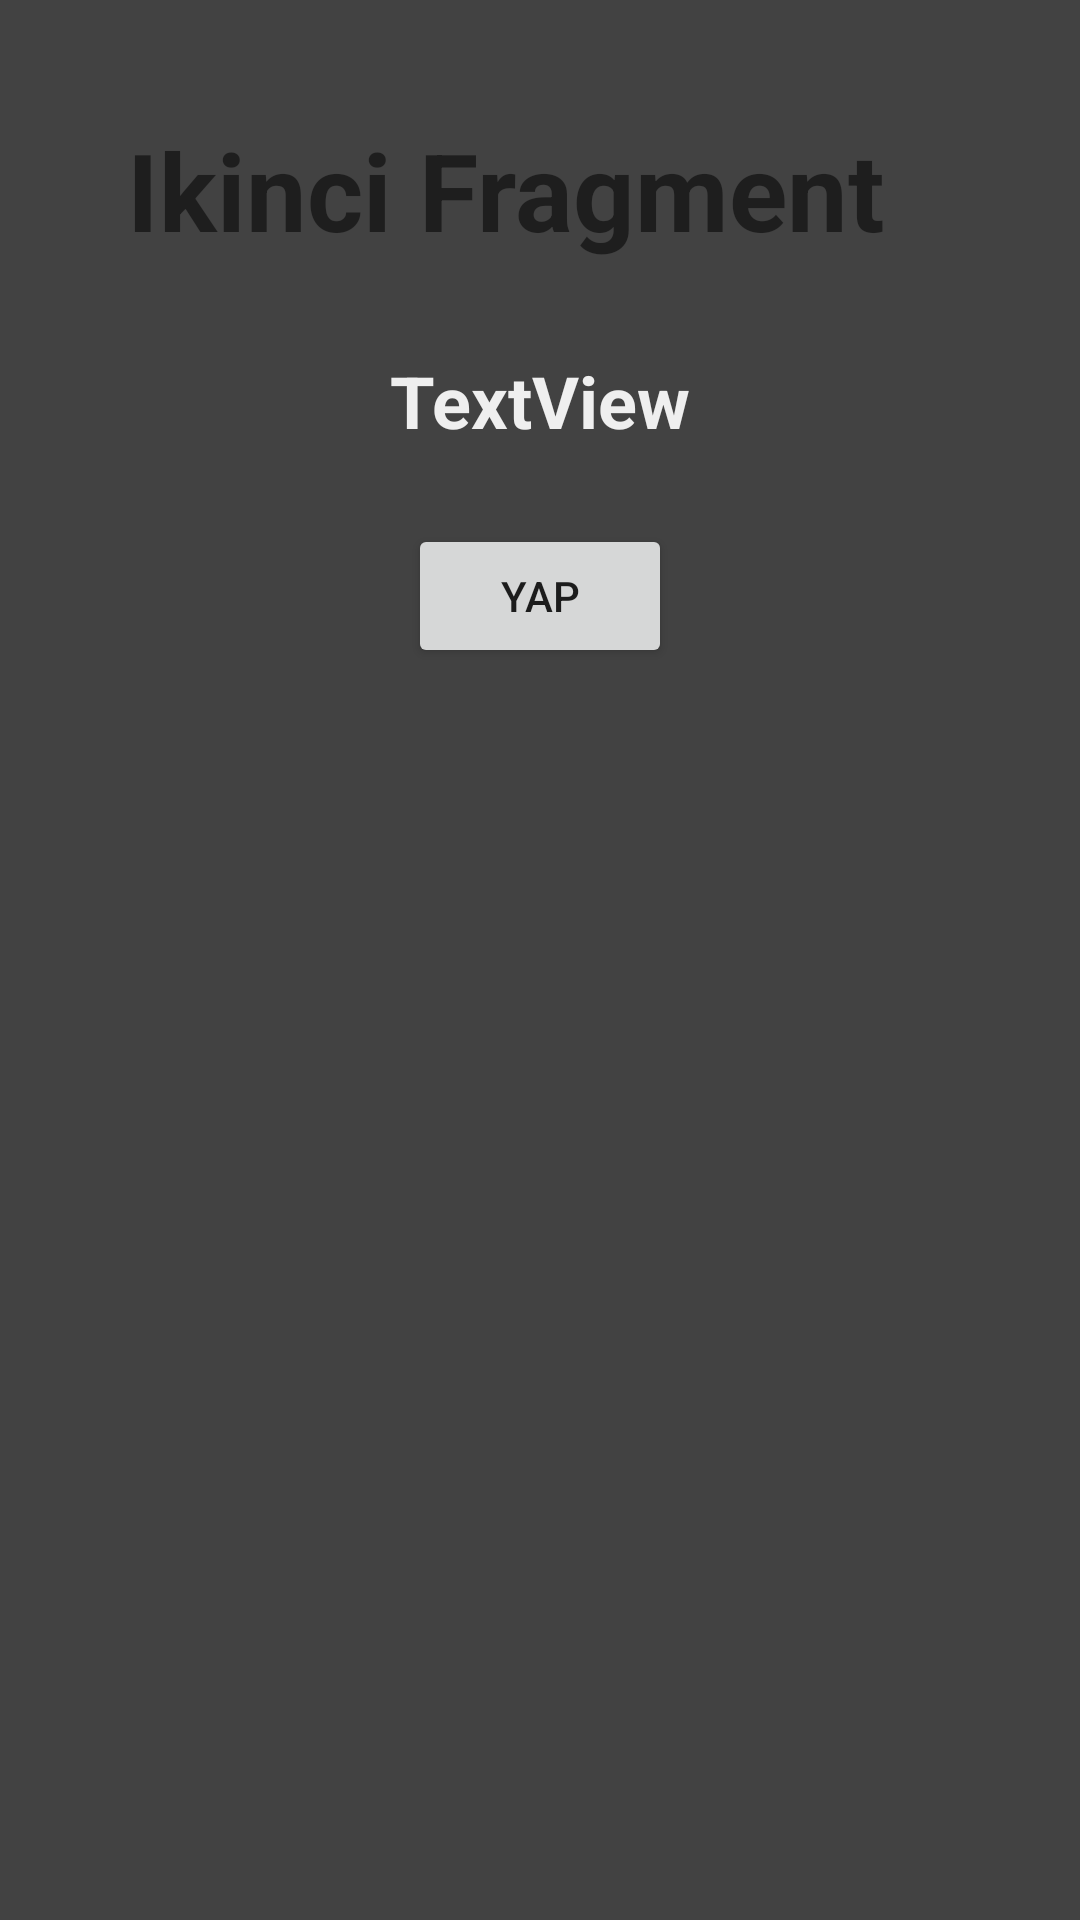

Produce the Android XML layout that renders to this screen, including the resource entries it uses.
<!-- AndroidManifest.xml: application theme Theme.FragmentCalismaYapisi -->
<!-- res/layout/fragment_ikinci_layout.xml -->
<?xml version="1.0" encoding="utf-8"?>
<androidx.constraintlayout.widget.ConstraintLayout xmlns:android="http://schemas.android.com/apk/res/android"
    xmlns:app="http://schemas.android.com/apk/res-auto"
    xmlns:tools="http://schemas.android.com/tools"
    android:layout_width="match_parent"
    android:layout_height="wrap_content"
    android:background="@color/cardview_dark_background">

    <TextView
        android:id="@+id/textView2"
        android:layout_width="wrap_content"
        android:layout_height="wrap_content"
        android:layout_marginStart="165dp"
        android:layout_marginTop="39dp"
        android:layout_marginEnd="188dp"
        android:text="Ikinci Fragment"
        android:textSize="36sp"
        android:textStyle="bold"
        app:layout_constraintEnd_toEndOf="parent"
        app:layout_constraintStart_toStartOf="parent"
        app:layout_constraintTop_toTopOf="parent" />

    <TextView
        android:id="@+id/textViewSonuc"
        android:layout_width="wrap_content"
        android:layout_height="wrap_content"
        android:layout_marginTop="30dp"
        android:text="TextView"
        android:textColor="#EFEFEF"
        android:textSize="24sp"
        android:textStyle="bold"
        app:layout_constraintEnd_toEndOf="parent"
        app:layout_constraintHorizontal_bias="0.5"
        app:layout_constraintStart_toStartOf="parent"
        app:layout_constraintTop_toBottomOf="@+id/textView2" />

    <Button
        android:id="@+id/buttonYap"
        android:layout_width="wrap_content"
        android:layout_height="wrap_content"
        android:layout_marginTop="25dp"
        android:text="Yap"
        app:layout_constraintEnd_toEndOf="parent"
        app:layout_constraintHorizontal_bias="0.5"
        app:layout_constraintStart_toStartOf="parent"
        app:layout_constraintTop_toBottomOf="@+id/textViewSonuc" />
</androidx.constraintlayout.widget.ConstraintLayout>
<!-- resources referenced by this layout -->
<resources>
  <style name="Theme.FragmentCalismaYapisi" parent="Theme.MaterialComponents.DayNight.DarkActionBar">
          
          <item name="colorPrimary">@color/purple_500</item>
          <item name="colorPrimaryVariant">@color/purple_700</item>
          <item name="colorOnPrimary">@color/white</item>
          
          <item name="colorSecondary">@color/teal_200</item>
          <item name="colorSecondaryVariant">@color/teal_700</item>
          <item name="colorOnSecondary">@color/black</item>
          
          <item name="android:statusBarColor" tools:targetApi="l">?attr/colorPrimaryVariant</item>
          
      </style>
  <!-- not gathered from this repository: default colours our renderer supplied (Android Studio template values) -->
  <color name="purple_500">#FF6200EE</color>
  <color name="purple_700">#FF3700B3</color>
  <color name="teal_200">#FF03DAC5</color>
  <color name="teal_700">#FF018786</color>
  <color name="black">#FF000000</color>
  <color name="white">#FFFFFFFF</color>
</resources>
